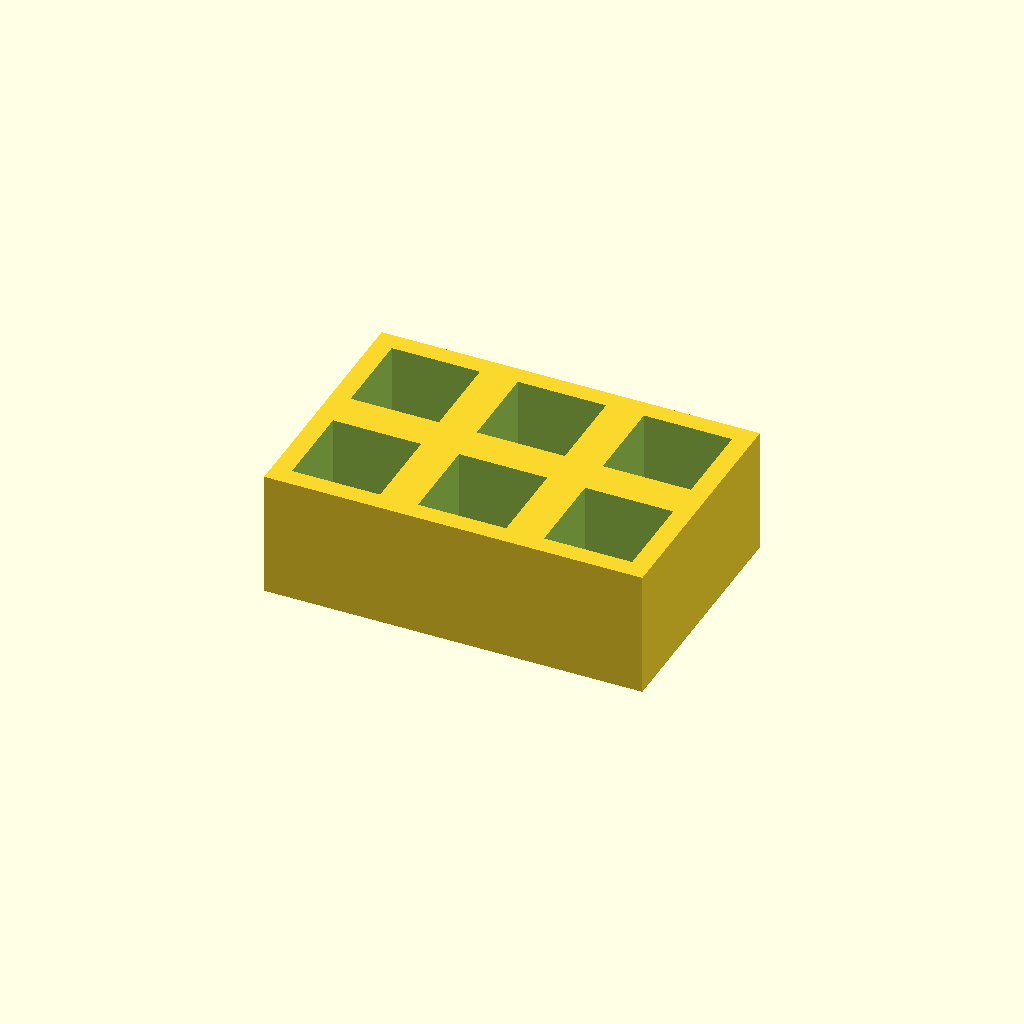
Cell 1 — every parameter at its default value.
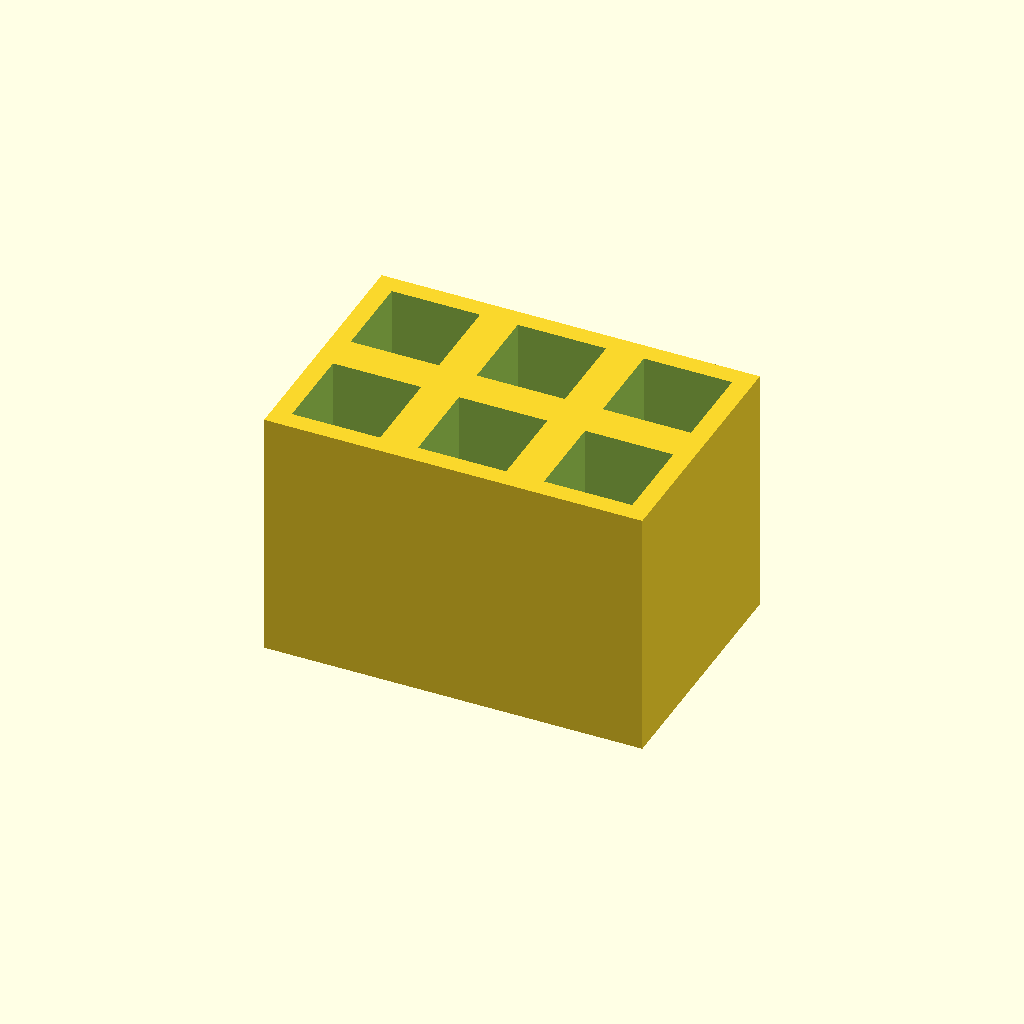
Cell 2 — thickness set to 40, the other parameters unchanged.
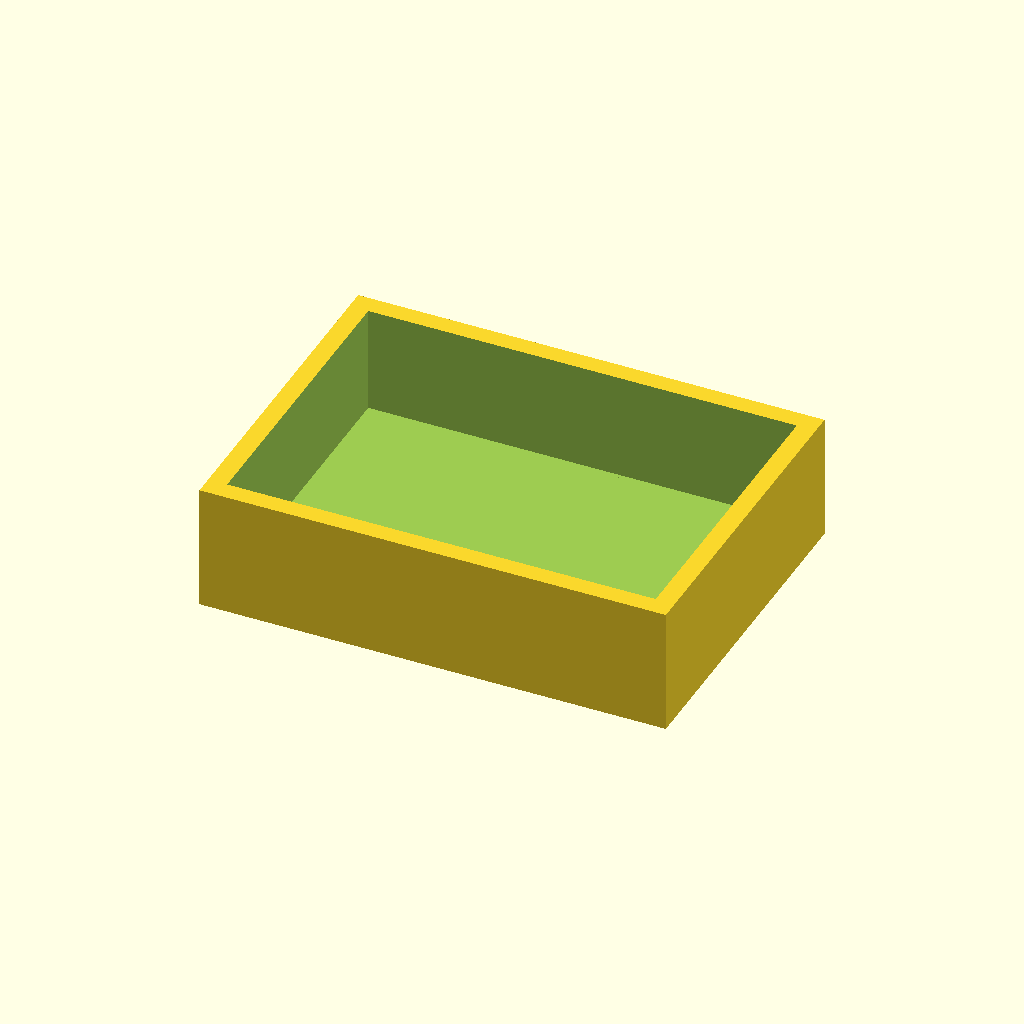
Cell 3 — pocket set to 28, the other parameters unchanged.
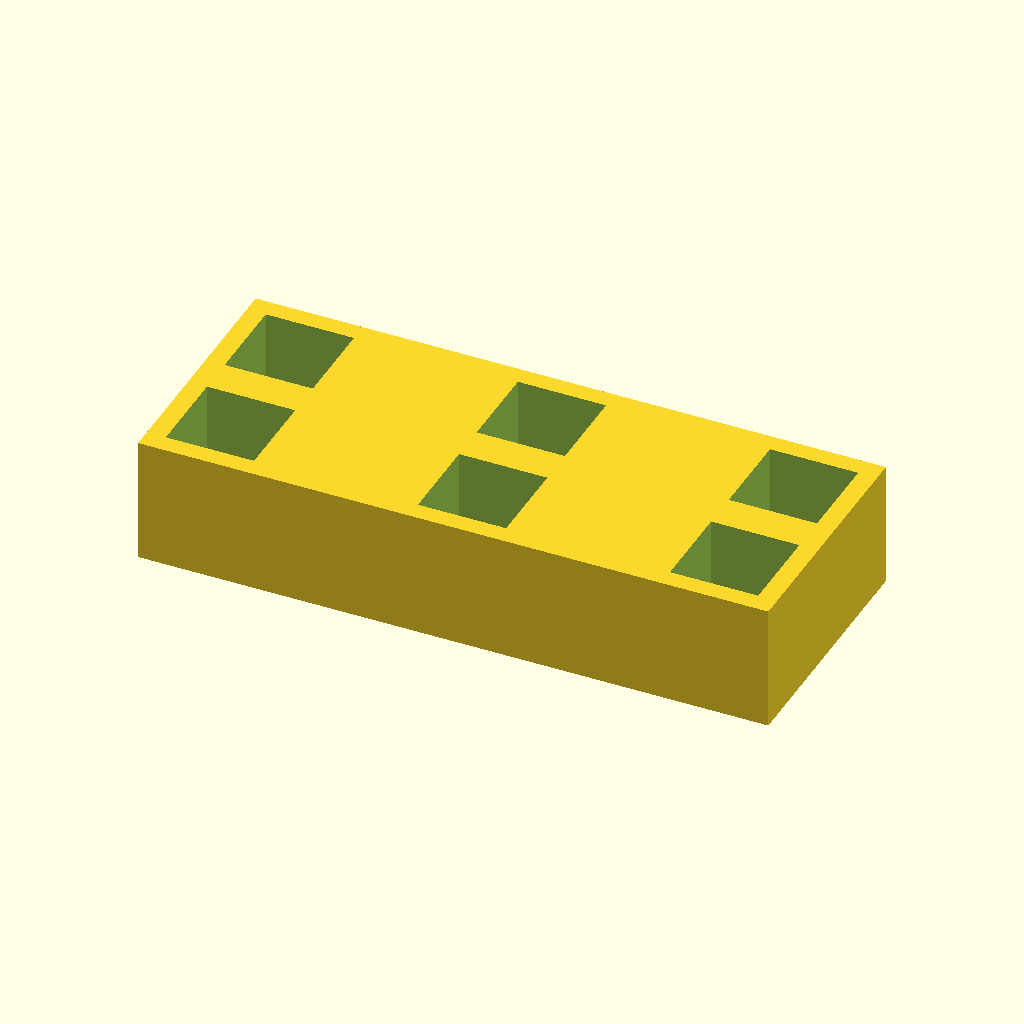
Cell 4 — pitch_x set to 40, the other parameters unchanged.
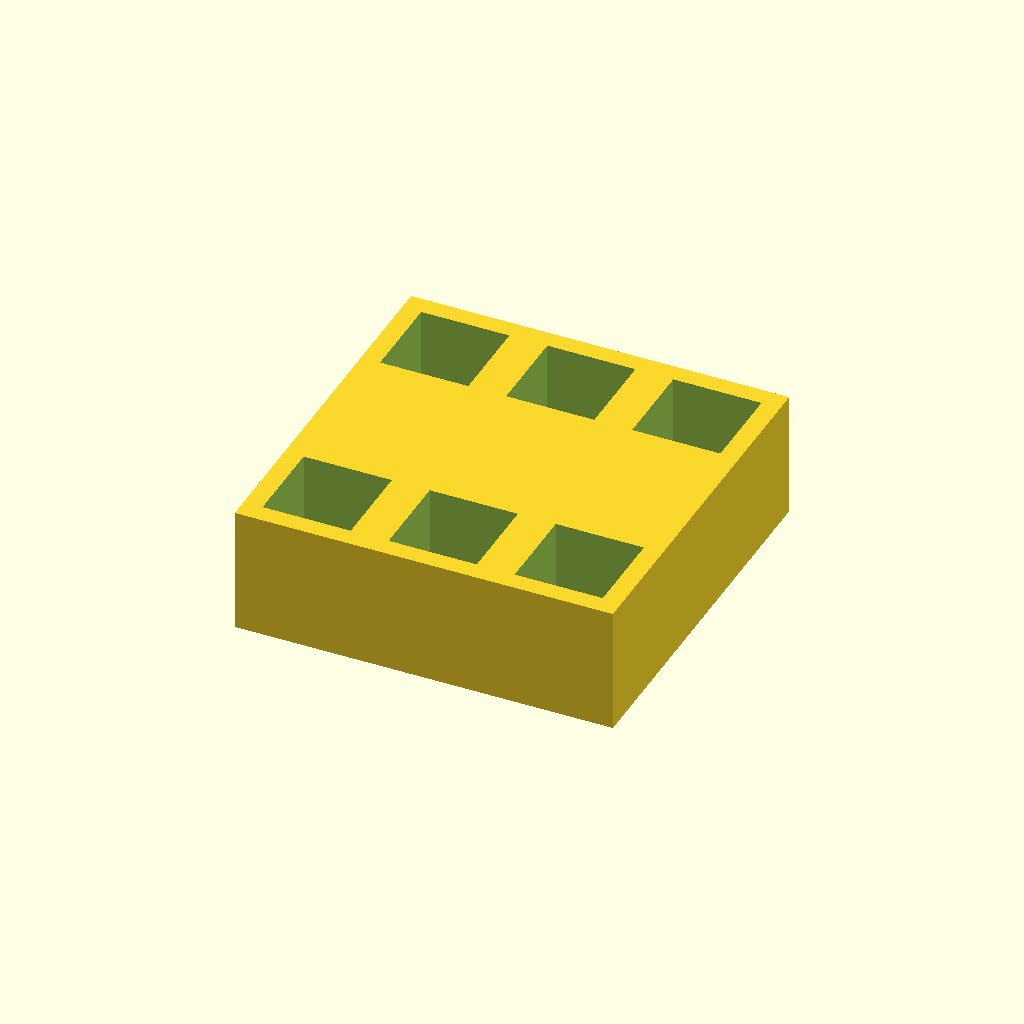
Cell 5 — pitch_y set to 40, the other parameters unchanged.
All cells are drawn from one camera (rotation 55°, 0°, 25°, orthographic, colour scheme Cornfield), so only the parameter changes between them.
Source of the model, optional_data/data/place1/pocketplates/part_0068.scad:
$fn = 32;

// ----------------------------------------------------------------------
// Pocket plate 60 x 40 x 20
// 2 x 3 pockets 14 mm square, 17 mm deep
// ----------------------------------------------------------------------

// --- parameters (mm) ---
thickness = 20;  // plate thickness
floor_t = 3;     // material left under each pocket
pocket = 14;     // pocket side length
pitch_x = 20;    // pocket pitch along X
pitch_y = 20;    // pocket pitch along Y
cols = 3;        // pockets per row
rows = 2;        // rows of pockets

// --- derived feature positions (mm) ---
depth = thickness - floor_t;        // = 17   pocket depth, down to the floor
span_x = (cols - 1) * pitch_x;      // = 40   distance between outer pockets
span_y = (rows - 1) * pitch_y;      // = 20   distance between outer pocket rows
origin_x = -span_x / 2;             // = -20   X of the first pocket
origin_y = -span_y / 2;             // = -10   Y of the first pocket
plate = [span_x + pocket + 6, span_y + pocket + 6, thickness];  // = [60, 40, 20]   overall size: pockets plus 3 mm of wall on each side
feature_centers = [
  [origin_x + 0 * pitch_x, origin_y + 0 * pitch_y],
  [origin_x + 1 * pitch_x, origin_y + 0 * pitch_y],
  [origin_x + 2 * pitch_x, origin_y + 0 * pitch_y],
  [origin_x + 0 * pitch_x, origin_y + 1 * pitch_y],
  [origin_x + 1 * pitch_x, origin_y + 1 * pitch_y],
  [origin_x + 2 * pitch_x, origin_y + 1 * pitch_y]
];   // pocket centres, used verbatim by the cutter loop

// plate outline, then one pocket per centre in feature_centers
difference() {
  cube(plate, center = true);
  for (centre = feature_centers)
    translate([centre[0] - pocket / 2, centre[1] - pocket / 2, plate[2] / 2 - depth])
      cube([pocket, pocket, depth + 1]);  // centred on the declared pocket centre
}
Parameter table extracted from the source (name, type, default, range or options):
thickness: number, default 20
floor_t: number, default 3
pocket: number, default 14
pitch_x: number, default 20
pitch_y: number, default 20
cols: number, default 3
rows: number, default 2
